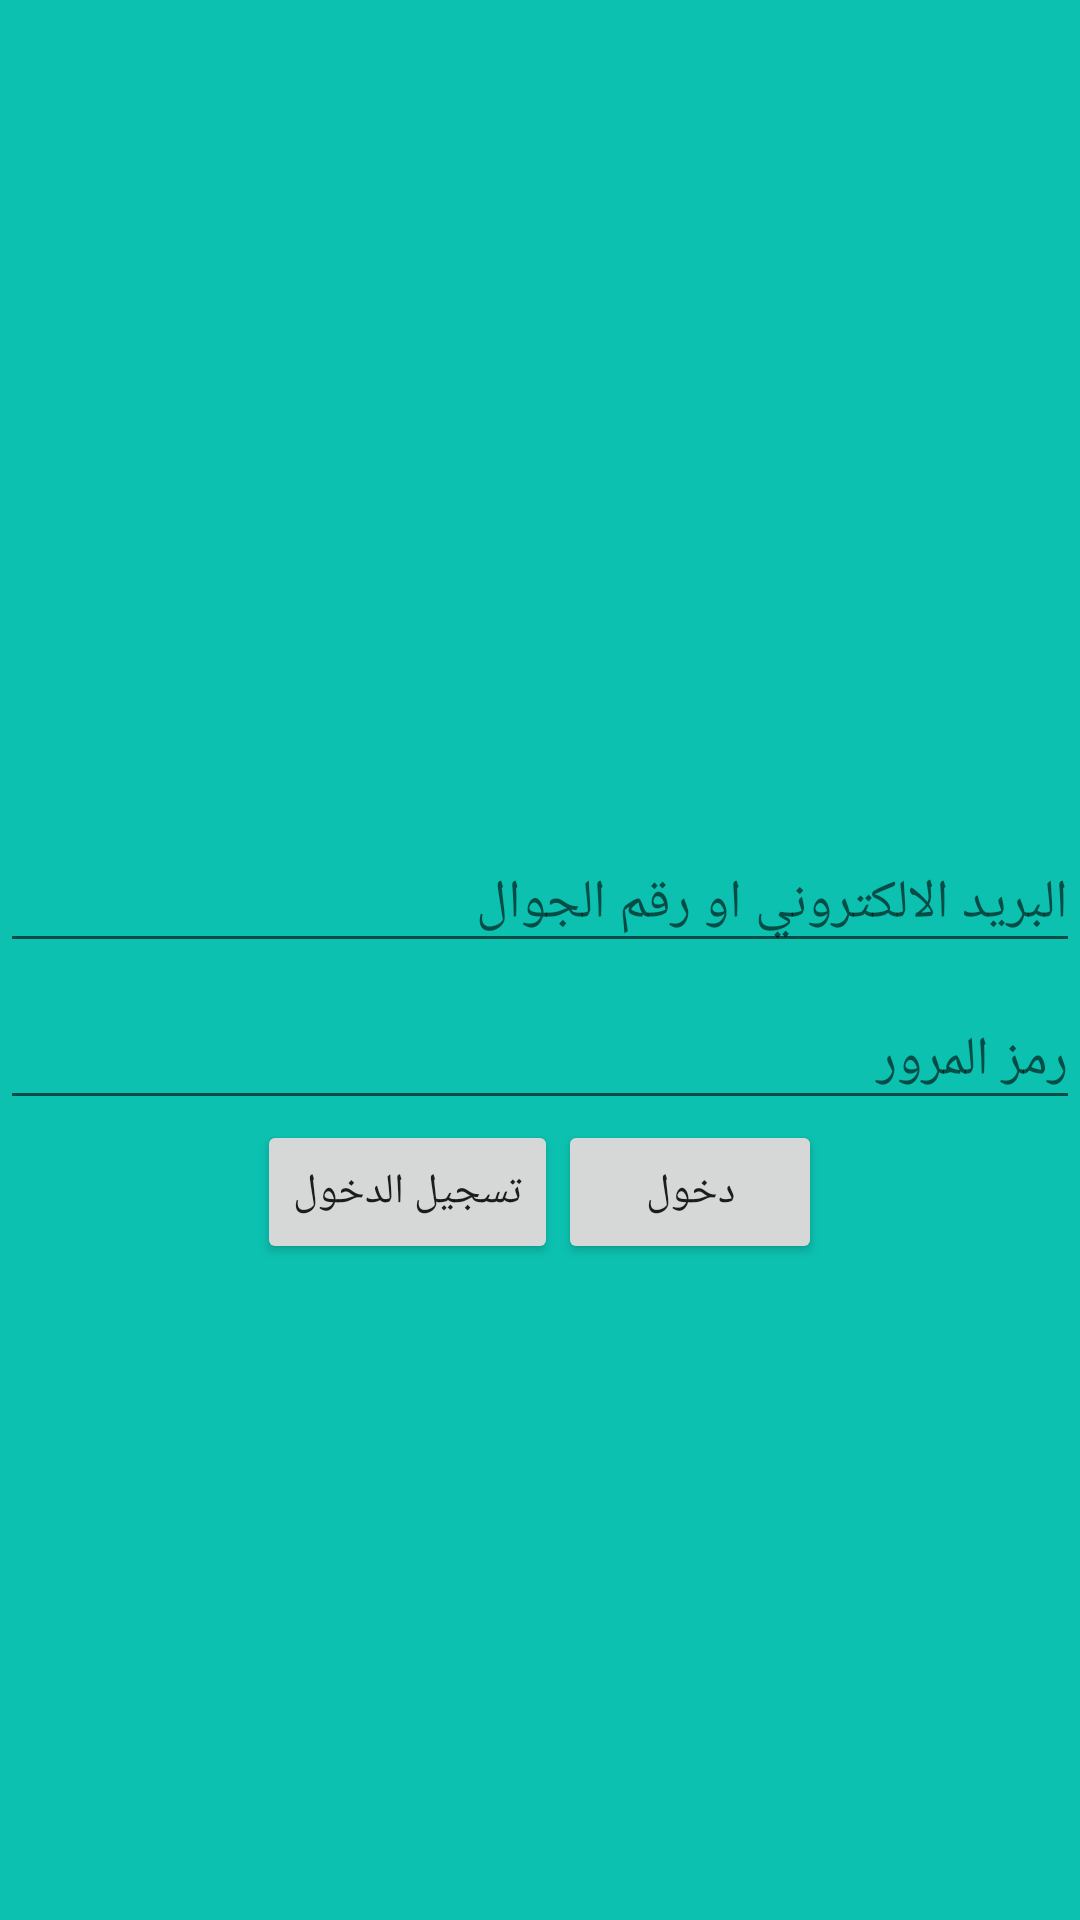

The Android layout XML behind this screen, and the referenced resources:
<!-- AndroidManifest.xml: application theme AppTheme -->
<!-- res/layout/login.xml -->
<?xml version="1.0" encoding="utf-8"?>
<FrameLayout xmlns:android="http://schemas.android.com/apk/res/android"
    android:layout_width="match_parent"
    android:layout_height="match_parent"
    android:background="@color/colorPrimary">

    <LinearLayout
        android:gravity="center"
        xmlns:android="http://schemas.android.com/apk/res/android"
        android:orientation="vertical" android:layout_width="match_parent"
        android:layout_height="match_parent">


        <ImageView
            android:adjustViewBounds="true"
            android:src="@mipmap/ic_launcher"
            android:id="@+id/login_img"
            android:layout_height="wrap_content"
            android:layout_width="108dp"
            android:layout_gravity="center_horizontal"/>

        <LinearLayout
            android:layout_width="fill_parent"
            android:layout_height="wrap_content"
            android:orientation="vertical"
            android:layout_marginTop="50dp">



            <android.support.design.widget.TextInputLayout
                android:id="@+id/P_num_layout"
                android:layout_width="match_parent"
                android:layout_height="wrap_content">

                <EditText
                    android:layout_width="fill_parent"
                    android:layout_height="wrap_content"
                    android:hint="البريد الالكتروني او رقم الجوال"
                    android:id="@+id/P_num"
                    />
            </android.support.design.widget.TextInputLayout>
            <android.support.design.widget.TextInputLayout
                android:id="@+id/pass_layout"
                android:layout_width="match_parent"
                android:layout_height="wrap_content">
                <EditText
                    android:layout_width="match_parent"
                    android:layout_height="wrap_content"
                    android:hint="@string/password"
                    android:inputType="textPassword"
                    android:id="@+id/pass"
                    />
            </android.support.design.widget.TextInputLayout>
        </LinearLayout>

        <LinearLayout
            android:layout_width="fill_parent"
            android:layout_height="wrap_content"
            android:gravity="center">

            <Button
                android:layout_width="wrap_content"
                android:layout_height="wrap_content"
                android:id="@+id/login_btn"
                android:text="دخول" />
            <Button
                android:layout_width="wrap_content"
                android:layout_height="wrap_content"
                android:id="@+id/signup_btn"
                android:text="تسجيل الدخول"
                />





        </LinearLayout>


    </LinearLayout>
    <FrameLayout
        android:visibility="gone"
        android:clickable="true"
        android:id="@+id/loadingSpinner"
        android:elevation="12dp"
        android:background="@color/scrim"
        android:layout_width="match_parent"
        android:layout_height="match_parent">
        <ProgressBar
            android:layout_gravity="center"
            android:id="@+id/progressBar1"
            style="?android:attr/progressBarStyleLarge"
            android:layout_width="wrap_content"
            android:layout_height="wrap_content"
            />
    </FrameLayout>
</FrameLayout>
<!-- resources referenced by this layout -->
<resources>
  <color name="colorPrimary">#0cc1b0</color>
  <color name="scrim">#99323232</color>
  <string name="password">رمز المرور</string>
  <style name="AppTheme" parent="Theme.AppCompat.Light.NoActionBar">
          
          <item name="android:layoutDirection">rtl</item>
          <item name="colorPrimary">@color/colorPrimary</item>
          <item name="colorPrimaryDark">@color/colorPrimaryDark</item>
          <item name="colorAccent">@color/colorAccent</item>
      </style>
  <color name="colorPrimaryDark">#0cb7a7</color>
  <color name="colorAccent">@color/white</color>
  <color name="white">#fff</color>
</resources>
